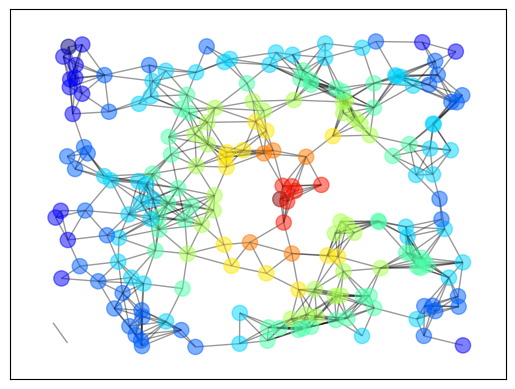

Reproduce this figure in Python.
"""
Filename: nx_demo.py
Authors: John Stachurski and Thomas J. Sargent
"""

import networkx as nx
import matplotlib.pyplot as plt
from matplotlib import cm
import numpy as np

G = nx.random_geometric_graph(200, 0.12)  # Generate random graph
pos = nx.get_node_attributes(G, 'pos')    # Get positions of nodes
# find node nearest the center point (0.5,0.5)
dists = [(x - 0.5)**2 + (y - 0.5)**2 for x, y in list(pos.values())]
ncenter = np.argmin(dists)
# Plot graph, coloring by path length from central node 
p = nx.single_source_shortest_path_length(G, ncenter)
plt.figure()
nx.draw_networkx_edges(G, pos, alpha=0.4)
nx.draw_networkx_nodes(G, pos, nodelist=list(p.keys()),
                       node_size=120, alpha=0.5,
                       node_color=list(p.values()), cmap=plt.cm.jet_r)
plt.show()
